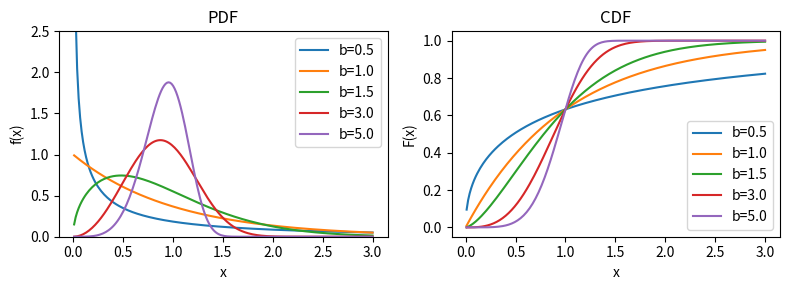

This chart was generated by the following Python code:
import matplotlib.pyplot as plt
import numpy as np
from scipy.stats import weibull_min

x = np.linspace(0.01, 3, 200)

fig, axes = plt.subplots(1, 2, figsize=[8, 3])

for b in [0.5, 1.0, 1.5, 3.0, 5.0]:
    pdf = weibull_min.pdf(x, c=b)
    axes[0].plot(x, pdf, label=f"b={b}")
    cdf = weibull_min.cdf(x, c=b)
    axes[1].plot(x, cdf, label=f"b={b}")

axes[0].set(title="PDF", xlabel="x", ylabel="f(x)", ylim=[0, 2.5])
axes[0].legend()
axes[1].set(title="CDF", xlabel="x", ylabel="F(x)")
axes[1].legend()
fig.tight_layout()
fig.show()